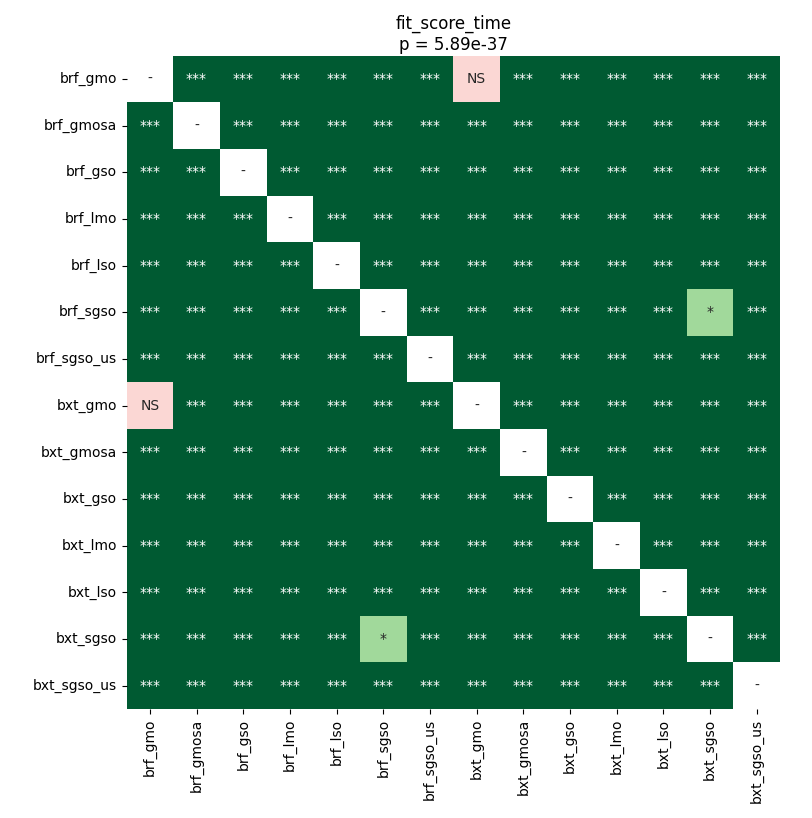

Values plotted in this chart, from the file beside it:
	brf_gmo	brf_gmosa	brf_gso	brf_lmo	brf_lso	brf_sgso	brf_sgso_us	bxt_gmo	bxt_gmosa	bxt_gso	bxt_lmo	bxt_lso	bxt_sgso	bxt_sgso_us
brf_gmo	1.0	3.120336639747191e-05	3.120336639747191e-05	3.120336639747191e-05	3.120336639747191e-05	3.120336639747191e-05	3.120336639747191e-05	0.782	3.120336639747191e-05	3.120336639747191e-05	3.120336639747191e-05	3.120336639747191e-05	3.120336639747191e-05	3.120336639747191e-05
brf_gmosa	3.120336639747191e-05	1.0	3.120336639747191e-05	3.120336639747191e-05	3.120336639747191e-05	3.120336639747191e-05	3.120336639747191e-05	3.120336639747191e-05	3.120336639747191e-05	3.120336639747191e-05	3.120336639747191e-05	3.120336639747191e-05	3.120336639747191e-05	3.120336639747191e-05
brf_gso	3.120336639747191e-05	3.120336639747191e-05	1.0	3.120336639747191e-05	3.120336639747191e-05	3.120336639747191e-05	3.120336639747191e-05	3.120336639747191e-05	3.120336639747191e-05	3.120336639747191e-05	3.120336639747191e-05	3.120336639747191e-05	3.120336639747191e-05	3.120336639747191e-05
brf_lmo	3.120336639747191e-05	3.120336639747191e-05	3.120336639747191e-05	1.0	3.120336639747191e-05	3.120336639747191e-05	3.120336639747191e-05	3.120336639747191e-05	3.120336639747191e-05	3.120336639747191e-05	3.120336639747191e-05	3.120336639747191e-05	3.120336639747191e-05	3.120336639747191e-05
brf_lso	3.120336639747191e-05	3.120336639747191e-05	3.120336639747191e-05	3.120336639747191e-05	1.0	3.120336639747191e-05	3.120336639747191e-05	3.120336639747191e-05	3.120336639747191e-05	3.120336639747191e-05	3.120336639747191e-05	3.120336639747191e-05	3.120336639747191e-05	3.120336639747191e-05
brf_sgso	3.120336639747191e-05	3.120336639747191e-05	3.120336639747191e-05	3.120336639747191e-05	3.120336639747191e-05	1.0	3.120336639747191e-05	3.120336639747191e-05	3.120336639747191e-05	3.120336639747191e-05	3.120336639747191e-05	3.120336639747191e-05	0.01111	3.120336639747191e-05
brf_sgso_us	3.120336639747191e-05	3.120336639747191e-05	3.120336639747191e-05	3.120336639747191e-05	3.120336639747191e-05	3.120336639747191e-05	1.0	3.120336639747191e-05	3.120336639747191e-05	3.120336639747191e-05	3.120336639747191e-05	3.120336639747191e-05	3.120336639747191e-05	3.120336639747191e-05
bxt_gmo	0.782	3.120336639747191e-05	3.120336639747191e-05	3.120336639747191e-05	3.120336639747191e-05	3.120336639747191e-05	3.120336639747191e-05	1.0	3.120336639747191e-05	3.120336639747191e-05	3.120336639747191e-05	3.120336639747191e-05	3.120336639747191e-05	3.120336639747191e-05
bxt_gmosa	3.120336639747191e-05	3.120336639747191e-05	3.120336639747191e-05	3.120336639747191e-05	3.120336639747191e-05	3.120336639747191e-05	3.120336639747191e-05	3.120336639747191e-05	1.0	3.120336639747191e-05	3.120336639747191e-05	3.120336639747191e-05	3.120336639747191e-05	3.120336639747191e-05
bxt_gso	3.120336639747191e-05	3.120336639747191e-05	3.120336639747191e-05	3.120336639747191e-05	3.120336639747191e-05	3.120336639747191e-05	3.120336639747191e-05	3.120336639747191e-05	3.120336639747191e-05	1.0	3.120336639747191e-05	3.120336639747191e-05	3.120336639747191e-05	3.120336639747191e-05
bxt_lmo	3.120336639747191e-05	3.120336639747191e-05	3.120336639747191e-05	3.120336639747191e-05	3.120336639747191e-05	3.120336639747191e-05	3.120336639747191e-05	3.120336639747191e-05	3.120336639747191e-05	3.120336639747191e-05	1.0	3.120336639747191e-05	3.120336639747191e-05	3.120336639747191e-05
bxt_lso	3.120336639747191e-05	3.120336639747191e-05	3.120336639747191e-05	3.120336639747191e-05	3.120336639747191e-05	3.120336639747191e-05	3.120336639747191e-05	3.120336639747191e-05	3.120336639747191e-05	3.120336639747191e-05	3.120336639747191e-05	1.0	3.120336639747191e-05	3.120336639747191e-05
bxt_sgso	3.120336639747191e-05	3.120336639747191e-05	3.120336639747191e-05	3.120336639747191e-05	3.120336639747191e-05	0.01111	3.120336639747191e-05	3.120336639747191e-05	3.120336639747191e-05	3.120336639747191e-05	3.120336639747191e-05	3.120336639747191e-05	1.0	3.120336639747191e-05
bxt_sgso_us	3.120336639747191e-05	3.120336639747191e-05	3.120336639747191e-05	3.120336639747191e-05	3.120336639747191e-05	3.120336639747191e-05	3.120336639747191e-05	3.120336639747191e-05	3.120336639747191e-05	3.120336639747191e-05	3.120336639747191e-05	3.120336639747191e-05	3.120336639747191e-05	1.0
